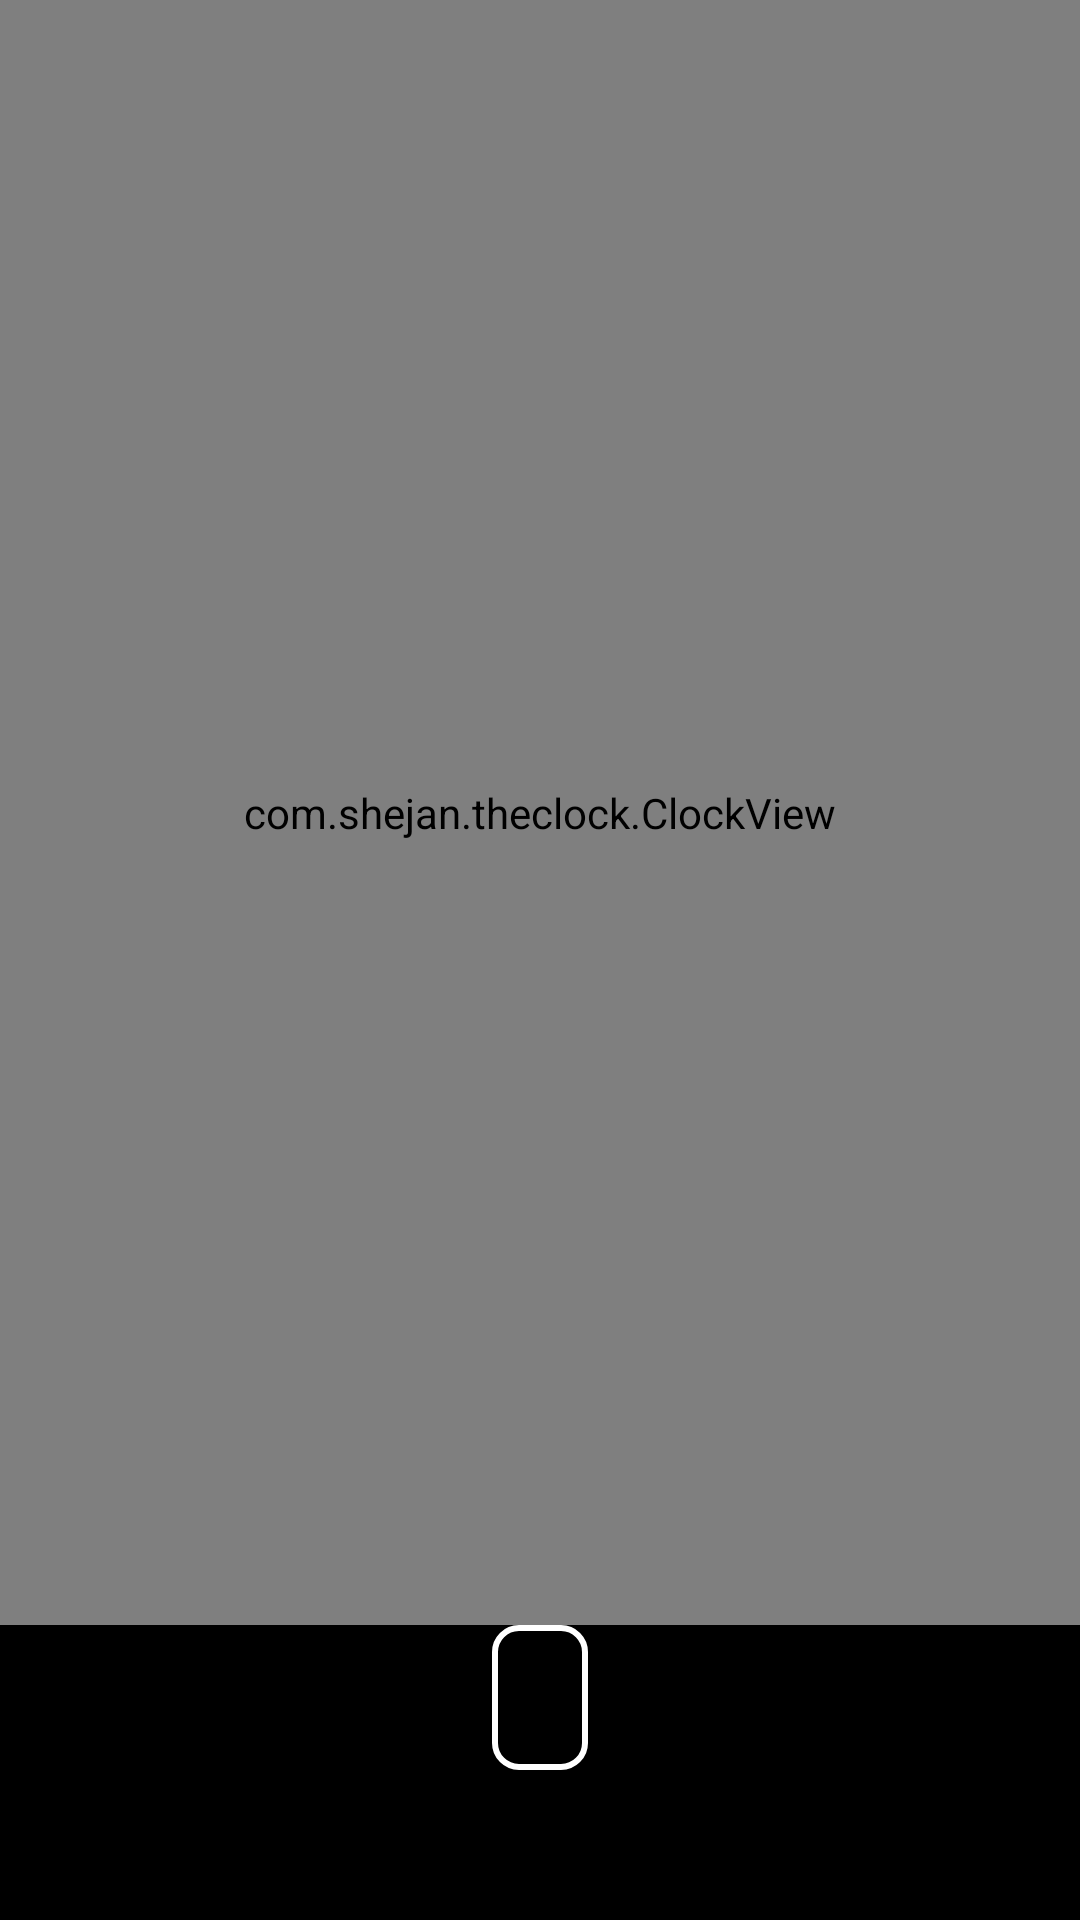

This screen was rendered from an Android layout file. Write that file and the resources it references.
<!-- AndroidManifest.xml: application theme Theme.TheClock -->
<!-- res/layout/fragment_world_clock.xml -->
<?xml version="1.0" encoding="utf-8"?>
<androidx.constraintlayout.widget.ConstraintLayout xmlns:android="http://schemas.android.com/apk/res/android"
    xmlns:app="http://schemas.android.com/apk/res-auto"
    android:layout_width="match_parent"
    android:layout_height="match_parent"
    android:background="@color/black">

    <com.shejan.theclock.ClockView
        android:id="@+id/clock_view"
        android:layout_width="0dp"
        android:layout_height="0dp"
        app:layout_constraintTop_toTopOf="parent"
        app:layout_constraintBottom_toTopOf="@+id/date_text_view"
        app:layout_constraintStart_toStartOf="parent"
        app:layout_constraintEnd_toEndOf="parent" />

    <TextView
        android:id="@+id/date_text_view"
        android:layout_width="wrap_content"
        android:layout_height="wrap_content"
        android:textColor="@color/white"
        android:textSize="24sp"
        android:fontFamily="sans-serif-light"
        android:background="@drawable/date_background"
        android:layout_marginBottom="50dp"
        app:layout_constraintBottom_toBottomOf="parent"
        app:layout_constraintStart_toStartOf="parent"
        app:layout_constraintEnd_toEndOf="parent"
        app:layout_constraintTop_toBottomOf="@+id/clock_view" />

</androidx.constraintlayout.widget.ConstraintLayout>
<!-- resources referenced by this layout -->
<resources>
  <color name="black">#FF000000</color>
  <color name="white">#FFFFFFFF</color>
  <!-- drawable date_background (drawable) -->
  <?xml version="1.0" encoding="utf-8"?>
  <shape xmlns:android="http://schemas.android.com/apk/res/android">
      <solid android:color="@android:color/transparent" />
      <stroke
          android:width="2dp"
          android:color="@android:color/white" />
      <corners android:radius="8dp" />
      <padding
          android:bottom="8dp"
          android:left="16dp"
          android:right="16dp"
          android:top="8dp" />
  </shape>
  <style name="Theme.TheClock" parent="Theme.MaterialComponents.DayNight.DarkActionBar">
          
          <item name="colorPrimary">@color/black</item>
          <item name="colorPrimaryVariant">@color/black</item>
          <item name="colorOnPrimary">@color/white</item>
          
          <item name="colorSecondary">@color/black</item>
          <item name="colorSecondaryVariant">@color/black</item>
          <item name="colorOnSecondary">@color/white</item>
          
          <item name="android:statusBarColor">@color/black</item>
          <item name="android:windowBackground">@color/black</item>
          <item name="android:navigationBarColor">@color/light_black</item>
          
          <item name="colorControlActivated">@color/white</item>
          <item name="colorControlNormal">@color/white</item>
          
          <item name="actionBarStyle">@style/Theme.TheClock.ActionBar</item>
          <item name="actionOverflowMenuStyle">@style/Theme.TheClock.OverflowMenu</item>
          <item name="popupMenuStyle">@style/Theme.TheClock.PopupMenu</item>
          <item name="android:dropDownListViewStyle">@style/Theme.TheClock.DropDownListView</item>
      </style>
  <color name="light_black">#1F1F1F</color>
  <style name="Theme.TheClock.ActionBar" parent="Widget.MaterialComponents.ActionBar.Solid">
          <item name="background">@color/black</item>
          <item name="elevation">0dp</item>
      </style>
  <style name="Theme.TheClock.OverflowMenu" parent="Widget.MaterialComponents.PopupMenu.Overflow">
          <item name="android:overlapAnchor">false</item>
          <item name="android:dropDownVerticalOffset">16dp</item>
          <item name="android:dropDownHorizontalOffset">-16dp</item>
          <item name="android:popupBackground">@drawable/menu_background</item>
      </style>
  <style name="Theme.TheClock.PopupMenu" parent="Widget.MaterialComponents.PopupMenu">
          <item name="android:popupBackground">@drawable/popup_background</item>
          <item name="android:textColor">@color/white</item>
      </style>
  <style name="Theme.TheClock.DropDownListView" parent="Widget.AppCompat.ListView.DropDown">
          <item name="android:divider">#33FFFFFF</item>
          <item name="android:dividerHeight">1dp</item>
      </style>
  <!-- drawable menu_background (drawable) -->
  <?xml version="1.0" encoding="utf-8"?>
  <shape xmlns:android="http://schemas.android.com/apk/res/android"
      android:shape="rectangle">
      <solid android:color="@color/light_black" />
      <corners android:radius="8dp" />
  </shape>
  <!-- drawable popup_background (drawable) -->
  <?xml version="1.0" encoding="utf-8"?>
  <shape xmlns:android="http://schemas.android.com/apk/res/android"
      android:shape="rectangle">
      <solid android:color="@color/light_black" />
      <corners android:radius="16dp" />
  </shape>
</resources>
